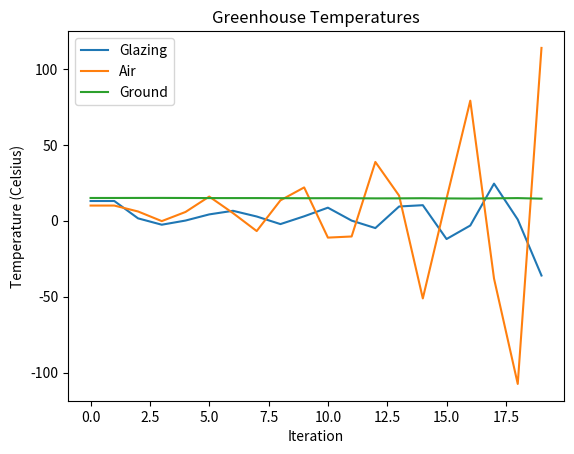
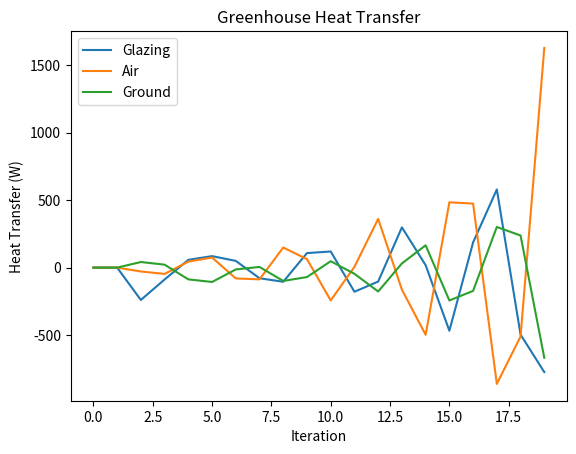

Write Python code to recreate these figures, in order.
# Lab 2 workspace
# we will convert our existing Excel model to Python, and begin adding modules

# importing required libraries
import numpy as np
import matplotlib.pyplot as plt

# input variables
# Controller variables
ghArea = 1  # greenhouse area, m^2
timeStep = 1000  # time per loop, seconds
nSteps = 20  # number of steps we are testing

# initial temperatures
T_glazing_init = 13
T_air_init = 10
T_ground_init = 15

airChanges = 0.001  # number of air changes/timestep

# outside air
T_outside = -7  # outside temperature, degrees Celsius
RAD_Solar = 300  # solar radiation, W
h_outside = 10  # outside air convection coefficient, W/(m^2*K)
e_sky = 0.75  # sky emissivity, no units

# glazing values
x_glass = 10  # glass thickness, mm
e_glazing = 0.2  # glass emissivity, no units
tau_glazing = 0.7  # glass transmissivity, no units
rho_glazing = 2500  # glass density, kg/m^3
cp_glazing = 840  # glass specific heat capacity, J/(kg*K)

# air values
x_air = 20  # air thickness, feet
rho_air = 1.2  # air density, kg/m^3
cp_air = 1006  # air specific heat capacity, J/(kg*K)
h_insideAir = 5  # inside air convection coefficient, W/(m^2*K)

# ground values
e_ground = 1  # ground emissivity, no units
x_ground = 1  # ground thickness, m
rho_ground = 2400  # ground density, kg/m^3
cp_ground = 760  # ground specific heat capacity, J/(kg*K)

# calculated glazing values
chi_glazing = 1 - e_glazing - tau_glazing
m_glazing = x_glass / 1000 * rho_glazing

# calculated air values
x_air = x_air * 12 * 25.4 / 1000  # convert air thickness to m from feet
m_air = x_air * rho_air

# calculated ground values
m_ground = x_ground * rho_ground

# constants
Stephan_Boltzmann = 5.67E-8  # Stephan-Boltzmann constant, W/(m^2*K^4)

# initial temperatures
T_air = np.zeros(nSteps)
T_ground = np.zeros(nSteps)
T_glazing = np.zeros(nSteps)
T_air[0] = T_air_init  # greenhouse air temperature, degrees Celsius
T_ground[0] = T_ground_init  # ground temperature, degrees Celsius
T_glazing[0] = T_glazing_init  # glazing temperature, degrees Celsius


# setup of functions
def Qrad(e, A, Ts, Tsurr):
    Qrad = e * A * 5.67E-8 * ((Ts + 273.15) ** 4 - (Tsurr+273.15) ** 4)

    return Qrad


def Qconv(h, A, Ts, Tinfin):
    Qconv = h * A * (Ts - Tinfin)

    return Qconv


def T2(T1, m, cp, Q, timeStep):
    T2 = Q / (m * cp) * timeStep + T1

    return T2


# create a loop to calculate over time
# first, create loop variables. These are the same calculations performed in excel.
QRAD_sun_glazing = np.zeros(nSteps)
QRAD_sun_ground = np.zeros(nSteps)
QRAD_sun_air = np.zeros(nSteps)

QRAD_ground_glazing = np.zeros(nSteps)
QRAD_ground_sky = np.zeros(nSteps)
QRAD_ground_air = np.zeros(nSteps)

QRAD_glazing_sky = np.zeros(nSteps)

QCONV_ground_air = np.zeros(nSteps)

QCONV_glazing_air = np.zeros(nSteps)

QCONV_glazing_sky = np.zeros(nSteps)

Qsum_glazing = np.zeros(nSteps)
Qsum_air = np.zeros(nSteps)
Qsum_ground = np.zeros(nSteps)

Qvent_air_outside = np.zeros(nSteps)

i = 1
while i < nSteps:
    # Radiation calculations
    QRAD_sun_glazing[i] = RAD_Solar * e_glazing
    QRAD_sun_ground[i] = RAD_Solar * tau_glazing
    QRAD_sun_air[i] = RAD_Solar - QRAD_sun_glazing[i] - QRAD_sun_ground[i]

    QRAD_ground_glazing[i] = Qrad(e_ground, ghArea, T_ground[i - 1], T_glazing[i - 1])
    QRAD_ground_sky[i] = Qrad(e_ground, ghArea, T_ground[i - 1], T_outside)
    QRAD_ground_air[i] = Qrad(e_ground, ghArea, T_ground[i - 1], T_air[i - 1])

    QRAD_glazing_sky[i] = Qrad(e_ground, ghArea, T_glazing[i - 1], T_outside)

    Qvent_air_outside[i] = m_air * cp_air * (T_air[i-1] - T_outside) * airChanges

    # create a summation of heat inputs for all temperature calculations
    Qsum_glazing[i] = QRAD_sun_glazing[i - 1] + QRAD_ground_glazing[i - 1] - QRAD_glazing_sky[i - 1] - \
                      QCONV_glazing_air[i - 1] - QCONV_glazing_sky[i - 1]
    Qsum_air[i] = QRAD_sun_air[i - 1] + QRAD_ground_air[i - 1] + QCONV_ground_air[i - 1] + QCONV_glazing_air[i - 1] - Qvent_air_outside[i-1]
    Qsum_ground[i] = QRAD_sun_ground[i - 1] - QRAD_ground_glazing[i - 1] - QRAD_ground_sky[i - 1] - QRAD_ground_air[
        i - 1] - QCONV_ground_air[i - 1]

    T_glazing[i] = T2(T_glazing[i - 1], m_glazing, cp_glazing, Qsum_glazing[i], timeStep)
    T_air[i] = T2(T_air[i - 1], m_air, cp_air, Qsum_air[i], timeStep)
    T_ground[i] = T2(T_ground[i - 1], m_ground, cp_ground, Qsum_ground[i], timeStep)


    # Convection calculations
    QCONV_ground_air[i] = Qconv(h_insideAir, ghArea, T_ground[i], T_air[i])

    QCONV_glazing_air[i] = Qconv(h_insideAir, ghArea, T_glazing[i], T_air[i])

    QCONV_glazing_sky[i] = Qconv(h_outside, ghArea, T_glazing[i], T_outside)

    i += 1

plt.figure()
plt.plot(T_glazing)
plt.plot(T_air)
plt.plot(T_ground)
plt.legend(["Glazing", "Air", "Ground"])
plt.title('Greenhouse Temperatures')
plt.xlabel('Iteration')
plt.ylabel('Temperature (Celsius)')

plt.figure()
plt.plot(Qsum_glazing)
plt.plot(Qsum_air)
plt.plot(Qsum_ground)
plt.legend(["Glazing", "Air", "Ground"])
plt.title('Greenhouse Heat Transfer')
plt.xlabel('Iteration')
plt.ylabel('Heat Transfer (W)')

plt.show()

